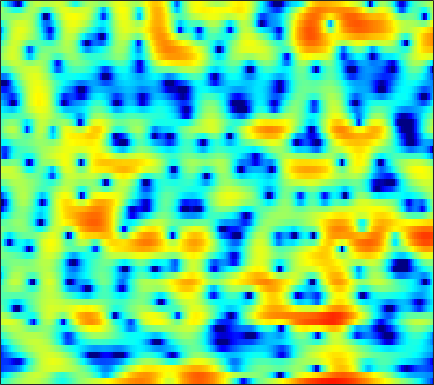

Values plotted in this chart, from the file beside it:
-3.569, -3.0898, -2.447, -1.8085, -1.3412, -0.7417, -0.18819, 0.19897, 0.66383, 1.0835, 1.4377, 1.6583, 1.8905, 2.0379, 2.0979, 2.1016, 2.024, 1.8999, 1.6543, 1.2987, 0.83813, 0.42617, -0.21637, -0.94595
-6.891, -6.062, -5.031, -4.072, -3.397, -2.551, -1.76, -1.197, -0.4945, 0.1524, 0.7359, 1.127, 1.586, 1.962, 2.184, 2.396, 2.502, 2.506, 2.406, 2.179, 1.817, 1.456, 0.8558, 0.1341
-11.55, -11.13, -10.71, -10.45, -10.31, -10.11, -9.756, -9.299, -8.37, -7.13, -5.717, -4.635, -3.249, -1.974, -1.112, -0.1034, 0.7472, 1.284, 1.871, 2.32, 2.646, 2.815, 2.952, 3.004
-11.56, -11.44, -11.44, -11.7, -12.11, -12.97, -14.15, -14.95, -14.94, -13.05, -10.3, -8.279, -5.892, -3.882, -2.594, -1.13, 0.07881, 0.8396, 1.682, 2.349, 2.857, 3.144, 3.411, 3.562
-12.08, -11.06, -9.865, -8.835, -8.153, -7.323, -6.546, -5.969, -5.173, -4.335, -3.452, -2.765, -1.838, -0.9408, -0.3032, 0.4772, 1.164, 1.606, 2.098, 2.476, 2.737, 2.858, 2.925, 2.887
-10.51, -9.166, -7.591, -6.226, -5.317, -4.225, -3.254, -2.588, -1.778, -1.041, -0.3707, 0.09333, 0.6597, 1.159, 1.491, 1.866, 2.156, 2.315, 2.446, 2.477, 2.402, 2.275, 2.013, 1.644
-5.965, -5.133, -4.069, -3.077, -2.391, -1.554, -0.8025, -0.2988, 0.2959, 0.8128, 1.257, 1.544, 1.866, 2.118, 2.261, 2.388, 2.436, 2.417, 2.309, 2.094, 1.762, 1.427, 0.8513, 0.1101
-3.041, -2.352, -1.517, -0.7849, -0.2998, 0.2565, 0.7095, 0.9835, 1.271, 1.477, 1.615, 1.682, 1.729, 1.74, 1.735, 1.71, 1.658, 1.593, 1.46, 1.245, 0.9238, 0.5996, 0.03444, -0.7016
-0.5071, 0.1245, 0.8079, 1.318, 1.596, 1.832, 1.921, 1.895, 1.738, 1.449, 1.035, 0.6594, 0.1279, -0.352, -0.6088, -0.7432, -0.6118, -0.392, -0.0502, 0.2281, 0.362, 0.3196, 0.0509, -0.4534
2.361, 2.738, 3.047, 3.165, 3.146, 2.983, 2.671, 2.35, 1.785, 0.9917, -0.121, -1.264, -3.408, -6.724, -10.44, -13.61, -8.26, -4.907, -1.923, -0.03761, 1.079, 1.509, 1.6, 1.161
1.56, 1.441, 1.044, 0.3782, -0.2706, -1.261, -2.193, -2.718, -3.086, -3.115, -3.066, -3.122, -3.387, -3.811, -4.017, -3.749, -2.719, -1.619, -0.1304, 1.134, 2.057, 2.499, 2.779, 2.712
-1.142, -1.607, -2.595, -4.128, -5.782, -9.046, -14.9, -26.51, -17.92, -10.83, -7.278, -5.55, -3.923, -2.727, -1.981, -1.096, -0.2738, 0.3102, 1.034, 1.674, 2.196, 2.496, 2.774, 2.906
-2.018, -2.225, -2.701, -3.388, -4.01, -4.879, -5.601, -5.874, -5.752, -5.104, -4.186, -3.467, -2.55, -1.705, -1.121, -0.4142, 0.231, 0.6719, 1.203, 1.657, 2.022, 2.237, 2.433, 2.526
-1.747, -1.586, -1.465, -1.43, -1.45, -1.523, -1.597, -1.637, -1.651, -1.608, -1.528, -1.44, -1.264, -1.01, -0.7744, -0.3936, 0.06054, 0.4269, 0.9238, 1.378, 1.745, 1.947, 2.079, 2.068
-1.543, -0.9932, -0.3353, 0.2008, 0.4975, 0.7536, 0.8382, 0.7867, 0.5543, 0.1335, -0.4696, -1.024, -1.841, -2.586, -2.906, -2.745, -1.944, -1.117, 0.03002, 1.023, 1.766, 2.138, 2.381, 2.325
-3.512, -2.064, -0.4582, 0.7457, 1.414, 2.013, 2.279, 2.263, 1.944, 1.231, 0.03845, -1.282, -3.933, -8.504, -15.62, -17.63, -7.426, -3.902, -0.9387, 0.9517, 2.154, 2.701, 3.037, 2.946
-6.072, -4.093, -2.062, -0.5847, 0.2308, 0.9968, 1.439, 1.578, 1.516, 1.192, 0.6149, 0.03172, -0.8391, -1.642, -2.03, -1.992, -1.329, -0.5976, 0.4219, 1.289, 1.9, 2.164, 2.244, 2.005
-3.906, -2.991, -1.903, -1.012, -0.465, 0.08839, 0.4608, 0.6314, 0.7192, 0.6966, 0.5842, 0.4855, 0.3699, 0.2995, 0.3134, 0.4495, 0.6887, 0.9196, 1.232, 1.505, 1.663, 1.681, 1.54, 1.193
-1.663, -1.299, -0.9015, -0.5684, -0.3668, -0.1768, -0.07712, -0.06019, -0.08633, -0.1651, -0.2472, -0.2802, -0.2757, -0.1614, 0.01351, 0.3272, 0.7129, 1.017, 1.397, 1.699, 1.885, 1.923, 1.811, 1.501
-0.2064, -0.2973, -0.4408, -0.5774, -0.6965, -0.8601, -1.06, -1.256, -1.607, -2.08, -2.61, -3.012, -3.358, -3.23, -2.777, -1.834, -0.7094, 0.1167, 1.101, 1.874, 2.425, 2.68, 2.809, 2.683
-0.4454, -1.198, -2.167, -2.985, -3.356, -3.505, -3.45, -3.457, -3.773, -4.631, -6.356, -8.496, -13.36, -17.86, -12.28, -6.615, -3.062, -1.171, 0.7102, 2.053, 2.979, 3.448, 3.81, 3.889
-2, -3.947, -7.854, -14.14, -16.78, -10.95, -7.134, -5.483, -4.313, -3.997, -4.348, -4.873, -5.631, -5.593, -4.787, -3.12, -1.294, -0.06689, 1.315, 2.414, 3.241, 3.694, 4.076, 4.214
-0.9182, -2.095, -3.802, -5.193, -5.556, -4.912, -3.68, -2.802, -1.918, -1.35, -1.041, -0.9479, -0.9005, -0.8102, -0.7218, -0.4654, -0.1051, 0.2259, 0.7476, 1.348, 1.98, 2.436, 2.942, 3.255
-0.006988, -0.2081, -0.4243, -0.5725, -0.5635, -0.4291, -0.1853, 0.009169, 0.2381, 0.3497, 0.3056, 0.1538, -0.1808, -0.7507, -1.297, -2.186, -3.221, -3.931, -4.407, -3.919, -2.605, -1.429, 0.03491, 1.185
-1.58, -1.343, -1.018, -0.6672, -0.3846, -0.02785, 0.2817, 0.4667, 0.609, 0.5789, 0.3415, 0.01774, -0.6681, -1.707, -2.754, -4.753, -7.746, -11.3, -21.45, -16.7, -8.892, -5.639, -2.65, -0.5284
-5.888, -5.24, -4.295, -3.227, -2.479, -1.57, -0.823, -0.3866, -0.01231, 0.135, 0.0335, -0.2105, -0.7951, -1.613, -2.408, -3.625, -4.907, -5.758, -6.416, -6.144, -5.036, -3.898, -2.24, -0.6106
-13.92, -12.12, -9.312, -6.702, -5.02, -3.161, -1.726, -0.9175, -0.1554, 0.2679, 0.3688, 0.23, -0.1881, -0.8969, -1.581, -2.629, -3.783, -4.566, -5.325, -5.448, -4.79, -3.87, -2.322, -0.6844
-26.89, -19.04, -12.39, -8.057, -5.634, -3.144, -1.325, -0.3084, 0.6596, 1.215, 1.395, 1.3, 0.8718, 0.06785, -0.7878, -2.376, -4.57, -6.866, -11.41, -17.1, -12.15, -7.923, -4.037, -1.284
-11.12, -9.572, -7.241, -4.992, -3.487, -1.764, -0.3962, 0.3987, 1.172, 1.626, 1.775, 1.705, 1.332, 0.6816, -0.02165, -1.229, -2.761, -4.084, -5.776, -6.628, -5.903, -4.616, -2.678, -0.9026
-4.824, -4.119, -3.032, -2.001, -1.237, -0.3409, 0.4041, 0.8486, 1.27, 1.505, 1.555, 1.467, 1.207, 0.7936, 0.3923, -0.2173, -0.891, -1.366, -1.881, -2.194, -2.218, -2.04, -1.603, -1.008
-1.118, -0.6864, -0.1399, 0.3717, 0.716, 1.105, 1.393, 1.538, 1.624, 1.593, 1.458, 1.292, 1.025, 0.6856, 0.4184, 0.006988, -0.4201, -0.7699, -1.278, -1.799, -2.319, -2.682, -3.038, -3.084
1.528, 1.76, 1.988, 2.189, 2.275, 2.323, 2.263, 2.133, 1.857, 1.461, 0.9821, 0.6214, 0.1596, -0.1855, -0.3722, -0.5435, -0.7186, -0.9264, -1.397, -2.188, -3.467, -4.866, -7.492, -10.63
2.534, 2.519, 2.506, 2.509, 2.481, 2.372, 2.107, 1.768, 1.082, 0.08064, -1.248, -2.39, -3.829, -4.438, -4.153, -3.09, -2.033, -1.437, -1.051, -1.213, -1.956, -2.928, -4.77, -6.556
-0.3704, -0.7711, -0.9282, -0.7973, -0.539, -0.2442, -0.1504, -0.2988, -0.9178, -2.132, -4.214, -6.719, -12.48, -21.14, -12.73, -6.691, -3.49, -1.938, -0.5868, 0.1874, 0.5808, 0.7186, 0.8191, 0.9827
-8.821, -11.48, -12.07, -8.931, -6.718, -4.612, -3.298, -2.743, -2.473, -2.669, -3.216, -3.723, -4.322, -4.371, -3.974, -2.948, -1.767, -0.9325, -1.6421e-06, 0.746, 1.315, 1.653, 2.044, 2.392
-9.483, -11.25, -11.44, -9.28, -7.386, -5.356, -3.918, -3.175, -2.509, -2.134, -1.933, -1.831, -1.683, -1.456, -1.201, -0.7982, -0.3207, 0.03229, 0.4798, 0.8638, 1.169, 1.359, 1.589, 1.836
-4.713, -4.635, -4.341, -3.732, -3.227, -2.514, -1.925, -1.57, -1.248, -1.048, -0.9209, -0.8505, -0.6919, -0.4744, -0.2389, 0.0958, 0.4272, 0.625, 0.7933, 0.8021, 0.6691, 0.5058, 0.2641, 0.1394
-2.397, -1.605, -0.7814, -0.1148, 0.2422, 0.5482, 0.6441, 0.5678, 0.2553, -0.2594, -0.8687, -1.251, -1.456, -1.129, -0.6285, 0.2123, 0.929, 1.303, 1.455, 1.162, 0.3517, -0.6539, -2.555, -4.837
-1.271, -0.1689, 0.9196, 1.591, 1.917, 2.037, 1.826, 1.386, 0.3712, -1.335, -4.082, -7.211, -12.15, -8.615, -4.819, -1.404, 0.6617, 1.605, 2.195, 2.098, 1.271, 0.1129, -2.286, -5.654
-1.842, -1.141, -0.3729, 0.08196, 0.3116, 0.3933, 0.2208, -0.09172, -0.7879, -1.884, -3.346, -4.562, -5.444, -4.528, -3.039, -0.9785, 0.6047, 1.433, 2.096, 2.299, 2.086, 1.727, 1.098, 0.4995
-3.31, -2.993, -2.692, -2.479, -2.39, -2.263, -2.132, -2.008, -1.835, -1.648, -1.442, -1.221, -0.7919, -0.1425, 0.4189, 1.197, 1.909, 2.307, 2.664, 2.763, 2.632, 2.404, 1.948, 1.382
-5.03, -5.132, -5.507, -5.956, -6.317, -6.52, -6.121, -5.41, -4.117, -2.7, -1.368, -0.4461, 0.6374, 1.583, 2.204, 2.876, 3.381, 3.639, 3.782, 3.697, 3.384, 2.988, 2.256, 1.291
-6.798, -7.367, -8.564, -10.68, -13.1, -18.67, -19.11, -13.32, -8.111, -4.605, -2.024, -0.4978, 1.134, 2.381, 3.122, 3.871, 4.352, 4.554, 4.592, 4.38, 3.89, 3.333, 2.32, 0.9484
-8.574, -9.079, -9.867, -10.8, -11.56, -12.12, -11.22, -9.493, -6.674, -4.006, -1.721, -0.2975, 1.277, 2.506, 3.221, 3.932, 4.365, 4.511, 4.492, 4.214, 3.671, 3.087, 2.051, 0.6917
-11.78, -12.4, -12.46, -11.48, -10.46, -8.896, -7.184, -5.849, -4.04, -2.3, -0.713, 0.3395, 1.548, 2.523, 3.092, 3.64, 3.955, 4.039, 3.955, 3.644, 3.124, 2.594, 1.714, 0.6539
-17.71, -26.57, -23.46, -14.61, -11.13, -7.921, -5.518, -4.031, -2.327, -0.8769, 0.3539, 1.153, 2.044, 2.741, 3.135, 3.484, 3.642, 3.637, 3.451, 3.079, 2.528, 2.008, 1.197, 0.2898
-8.899, -9.294, -8.881, -7.449, -6.091, -4.304, -2.704, -1.647, -0.4257, 0.5932, 1.429, 1.954, 2.516, 2.932, 3.152, 3.318, 3.322, 3.213, 2.911, 2.418, 1.718, 1.072, 0.05771, -1.076
-3.176, -2.942, -2.456, -1.818, -1.253, -0.4754, 0.2566, 0.7513, 1.302, 1.734, 2.057, 2.235, 2.416, 2.547, 2.62, 2.673, 2.634, 2.51, 2.198, 1.645, 0.8041, -0.06306, -1.583, -3.602
-0.4798, 0.03465, 0.6727, 1.208, 1.562, 1.933, 2.162, 2.221, 2.135, 1.864, 1.465, 1.113, 0.7159, 0.5094, 0.5214, 0.7345, 1.034, 1.199, 1.247, 1.001, 0.4202, -0.3052, -1.706, -3.784
0.2842, 1.016, 1.822, 2.429, 2.729, 2.938, 2.872, 2.612, 1.943, 0.8258, -0.844, -2.479, -5.021, -6.652, -6.104, -4.029, -2.064, -0.9873, -0.0727, 0.3815, 0.4087, 0.2324, -0.257, -0.9346
-0.5731, 0.3292, 1.331, 2.126, 2.536, 2.822, 2.772, 2.488, 1.719, 0.4132, -1.604, -3.751, -7.691, -11.19, -9.746, -6.084, -3.504, -2.232, -1.157, -0.5708, -0.3268, -0.2653, -0.2705, -0.2574
-2.62, -1.436, -0.0426, 1.094, 1.776, 2.394, 2.688, 2.689, 2.397, 1.79, 0.924, 0.1617, -0.8041, -1.479, -1.715, -1.727, -1.639, -1.592, -1.696, -2.016, -2.399, -2.699, -2.869, -2.668
-5.864, -3.958, -1.734, 0.01949, 1.068, 2.111, 2.799, 3.099, 3.249, 3.147, 2.841, 2.525, 1.994, 1.389, 0.9059, 0.2002, -0.6406, -1.413, -2.692, -4.347, -6.517, -8.487, -10.97, -10.71
-8.523, -5.532, -2.633, -0.5546, 0.6089, 1.79, 2.609, 3.027, 3.359, 3.464, 3.363, 3.16, 2.724, 2.093, 1.484, 0.4697, -0.7715, -1.895, -3.681, -5.804, -8.432, -10.77, -13.86, -13.39
-3.835, -2.664, -1.218, -0.0234, 0.6947, 1.477, 2.056, 2.38, 2.676, 2.832, 2.837, 2.713, 2.393, 1.84, 1.242, 0.1618, -1.289, -2.627, -4.696, -6.981, -8.902, -9.647, -9.314, -7.847
-0.003236, 0.07714, 0.2105, 0.3653, 0.4797, 0.6021, 0.7385, 0.8629, 1.075, 1.331, 1.584, 1.732, 1.781, 1.585, 1.229, 0.4098, -0.9106, -2.331, -4.979, -9.081, -17.55, -30.62, -12.55, -7.141
0.8414, 0.2032, -0.6555, -1.478, -2.049, -2.781, -3.387, -3.658, -3.538, -2.779, -1.611, -0.6764, 0.3524, 1.036, 1.283, 1.241, 0.7854, 0.1917, -0.9326, -2.248, -3.246, -3.44, -2.757, -1.454
-1.365, -2.929, -5.066, -6.971, -8.151, -9.553, -11.71, -14.59, -19.37, -12.95, -7.279, -4.436, -1.78, -0.001019, 0.9025, 1.66, 2.011, 2.078, 1.983, 1.789, 1.637, 1.61, 1.701, 1.946
